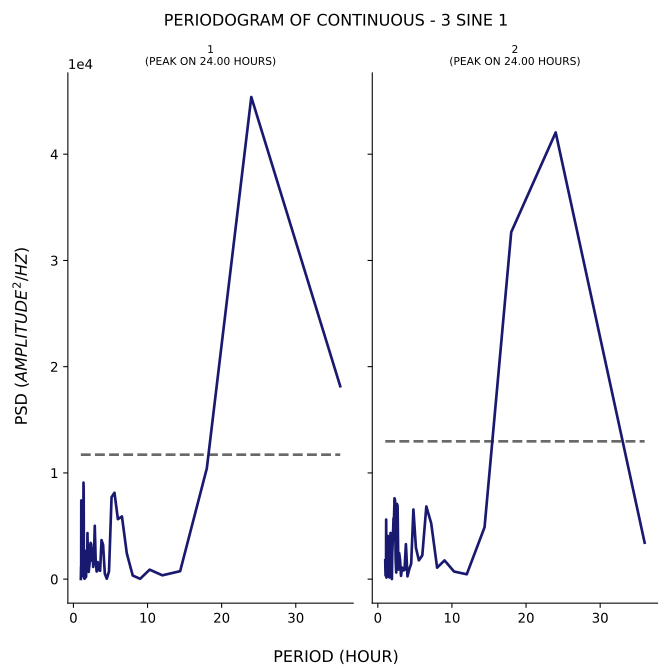

The table this chart was drawn from, first rows:
test, period, psd
1, 36.0, 18162
1, 24.0, 45385
1, 18.0, 10433
1, 14.4, 752.1
1, 12.0, 360.9
1, 10.29, 894.5
1, 9.0, 33.21
1, 8.0, 341.9
1, 7.2, 2434
1, 6.545, 5904
1, 6.0, 5647
1, 5.538, 8132
1, 5.143, 7717
1, 4.8, 732.2
1, 4.5, 40.28
1, 4.235, 524.8
1, 4.0, 3243
1, 3.789, 3677
1, 3.6, 790.6
1, 3.429, 844.4
1, 3.273, 1605
1, 3.13, 716
1, 3.0, 1759
1, 2.88, 5024
1, 2.769, 2132
1, 2.667, 1150
1, 2.571, 2905
1, 2.483, 1737
1, 2.4, 3268
1, 2.323, 3416
1, 2.25, 3186
1, 2.182, 1502
1, 2.118, 1076
1, 2.057, 680.3
1, 2.0, 1311
1, 1.946, 2188
1, 1.895, 4337
1, 1.846, 760.9
1, 1.8, 2062
1, 1.756, 2699
1, 1.714, 270.1
1, 1.674, 187.5
1, 1.636, 1577
1, 1.6, 508.1
1, 1.565, 100.1
1, 1.532, 315.7
1, 1.5, 35
1, 1.469, 408.3
1, 1.44, 103.3
1, 1.412, 1019
1, 1.385, 8338
1, 1.358, 9089
1, 1.333, 3826
1, 1.309, 426
1, 1.286, 3607
1, 1.263, 3762
1, 1.241, 828.2
1, 1.22, 546.7
1, 1.2, 1081
1, 1.18, 288.5
... 82 more rows
